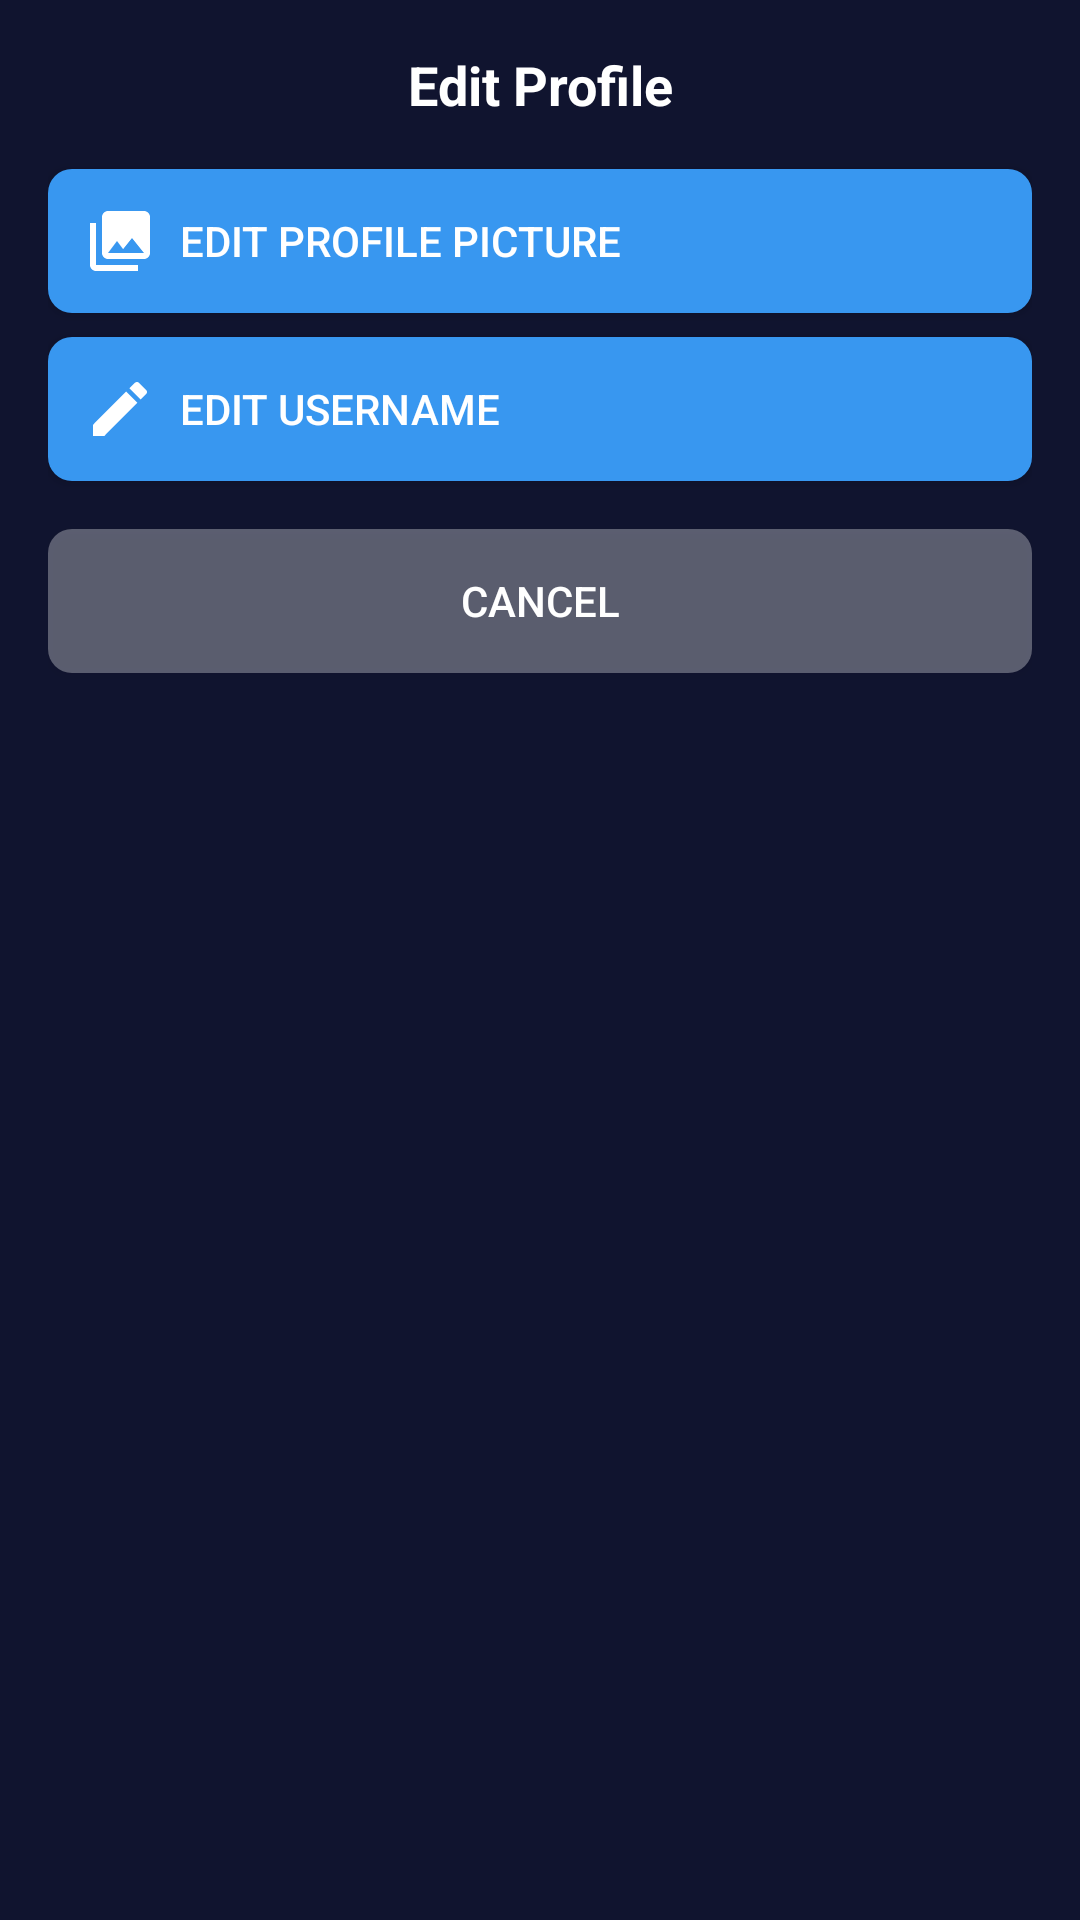

Write the Android layout XML for this screen, with the resource values it uses.
<!-- AndroidManifest.xml: application theme AppTheme -->
<!-- res/layout/dialog_image_picker.xml -->
<?xml version="1.0" encoding="utf-8"?>
<LinearLayout xmlns:android="http://schemas.android.com/apk/res/android"
    android:layout_width="match_parent"
    android:layout_height="wrap_content"
    android:background="@color/navy_blue"
    android:orientation="vertical"
    android:padding="16dp">

    <TextView
        android:layout_width="match_parent"
        android:layout_height="wrap_content"
        android:layout_marginBottom="16dp"
        android:gravity="center"
        android:text="Edit Profile"
        android:textColor="@android:color/white"
        android:textSize="18sp"
        android:textStyle="bold" />

    <Button
        android:id="@+id/galleryButton"
        android:layout_width="match_parent"
        android:layout_height="wrap_content"
        android:layout_marginBottom="8dp"
        android:background="@drawable/rounded_button_background"
        android:drawableStart="@drawable/ic_gallery"
        android:drawablePadding="8dp"
        android:gravity="start|center_vertical"
        android:padding="12dp"
        android:text="Edit Profile Picture"
        android:textColor="@android:color/white" />

    <Button
        android:id="@+id/editNameButton"
        android:layout_width="match_parent"
        android:layout_height="wrap_content"
        android:layout_marginBottom="16dp"
        android:background="@drawable/rounded_button_background"
        android:drawableStart="@drawable/ic_edit"
        android:drawablePadding="8dp"
        android:gravity="start|center_vertical"
        android:padding="12dp"
        android:text="Edit Username"
        android:textColor="@android:color/white" />

    <Button
        android:id="@+id/cancelButton"
        android:layout_width="match_parent"
        android:layout_height="wrap_content"
        android:background="@drawable/cancel_button_background"
        android:text="Cancel"
        android:textColor="@android:color/white" />
</LinearLayout>
<!-- resources referenced by this layout -->
<resources>
  <color name="navy_blue">#10142F</color>
  <!-- drawable cancel_button_background (drawable) -->
  <?xml version="1.0" encoding="utf-8"?>
  <shape xmlns:android="http://schemas.android.com/apk/res/android">
      <solid android:color="#50FFFFFF" />
      <corners android:radius="8dp" />
  </shape>
  <!-- drawable ic_edit (drawable) -->
  <?xml version="1.0" encoding="utf-8"?>
  <vector xmlns:android="http://schemas.android.com/apk/res/android"
      android:width="24dp"
      android:height="24dp"
      android:viewportWidth="24"
      android:viewportHeight="24">
      <path
          android:fillColor="#FFFFFF"
          android:pathData="M3,17.25V21h3.75L17.81,9.94l-3.75,-3.75L3,17.25zM20.71,7.04c0.39,-0.39 0.39,-1.02 0,-1.41l-2.34,-2.34c-0.39,-0.39 -1.02,-0.39 -1.41,0l-1.83,1.83 3.75,3.75 1.83,-1.83z" />
  </vector>
  <!-- drawable ic_gallery (drawable) -->
  <?xml version="1.0" encoding="utf-8"?>
  <vector xmlns:android="http://schemas.android.com/apk/res/android"
      android:width="24dp"
      android:height="24dp"
      android:viewportWidth="24"
      android:viewportHeight="24">
      <path
          android:fillColor="#FFFFFF"
          android:pathData="M22,16L22,4c0,-1.1 -0.9,-2 -2,-2L8,2c-1.1,0 -2,0.9 -2,2v12c0,1.1 0.9,2 2,2h12c1.1,0 2,-0.9 2,-2zM11,12l2.03,2.71L16,11l4,5L8,16l3,-4zM2,6v14c0,1.1 0.9,2 2,2h14v-2L4,20L4,6L2,6z" />
  </vector>
  <!-- drawable rounded_button_background (drawable) -->
  <?xml version="1.0" encoding="utf-8"?>
  <shape xmlns:android="http://schemas.android.com/apk/res/android">
      <solid android:color="@color/blue" />
      <corners android:radius="8dp" />
  </shape>
  <style name="AppTheme" parent="Theme.MaterialComponents.Light.NoActionBar">
          
          <item name="colorPrimary">@color/blue</item>
          <item name="colorPrimaryDark">@color/navy_blue</item>
          <item name="colorAccent">@color/blue</item>
          <item name="android:screenOrientation">portrait</item>
      </style>
  <color name="blue">#3897F0</color>
</resources>
